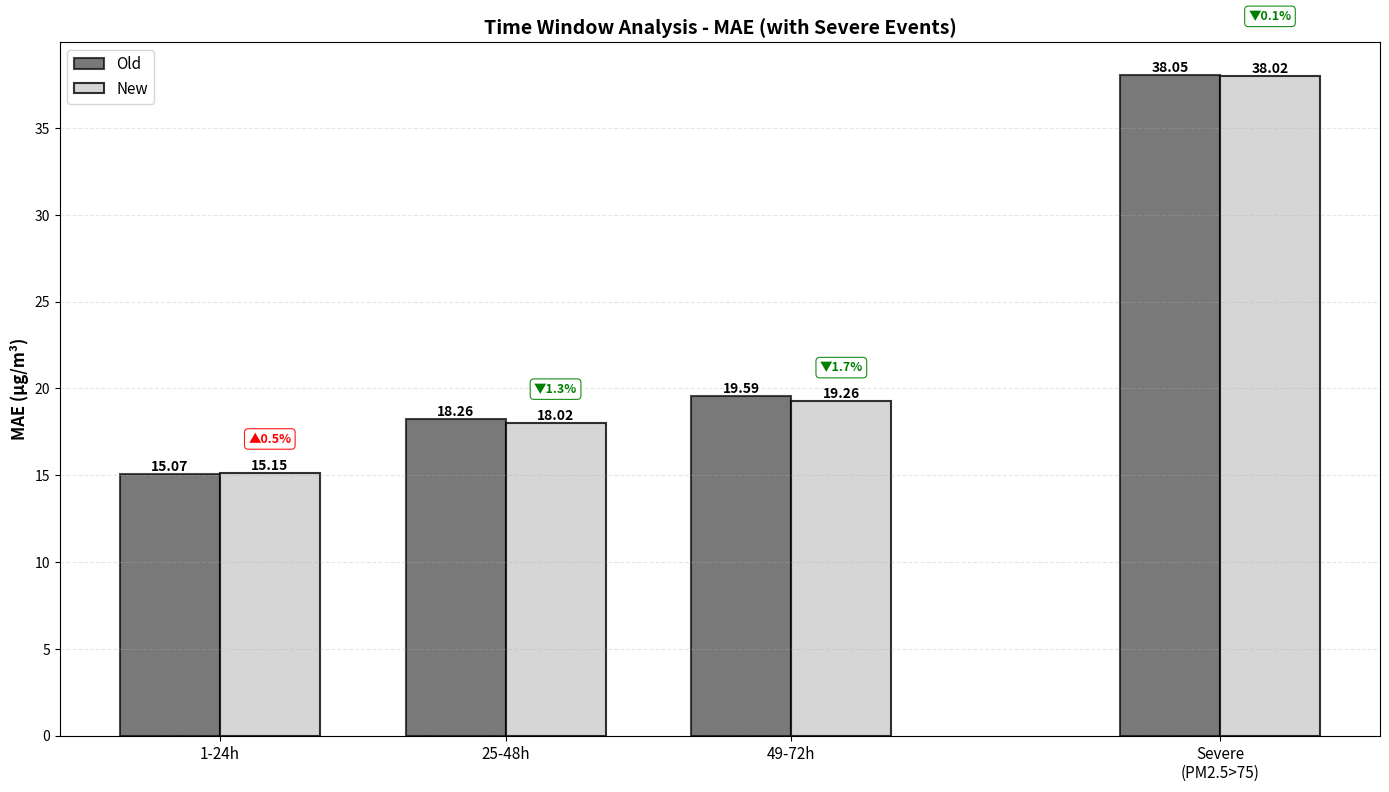
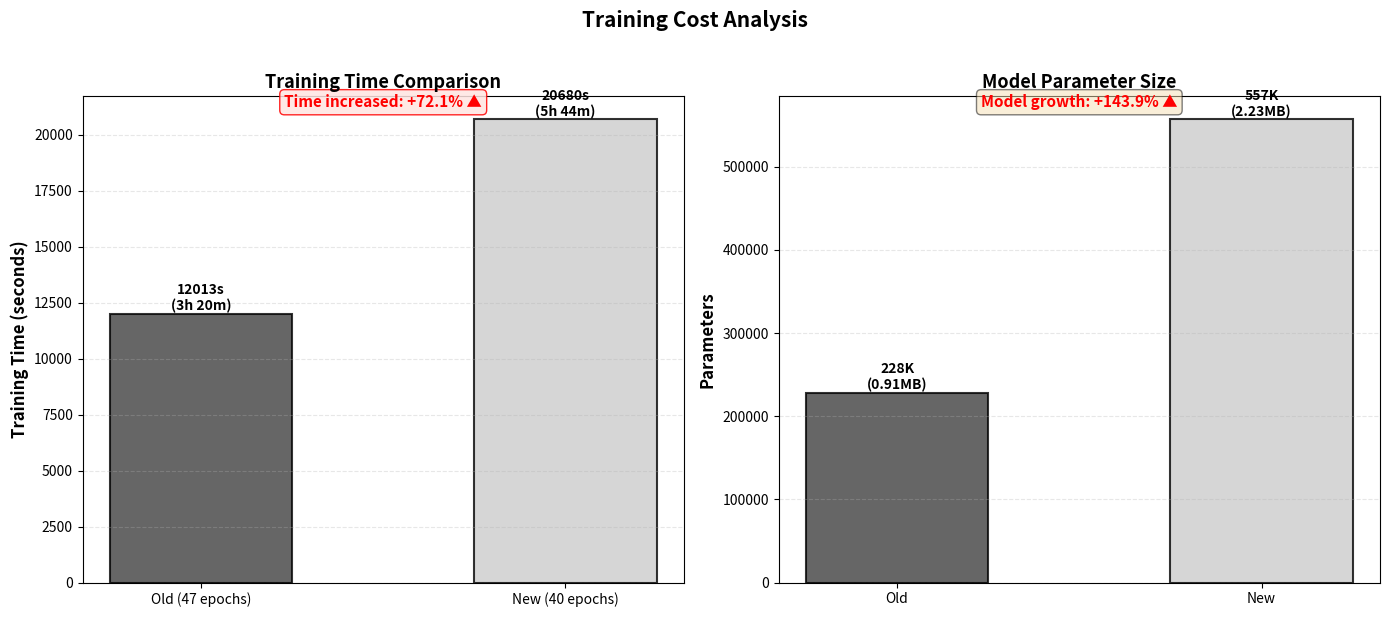

These charts were generated, in order, by the following Python code:
import matplotlib.pyplot as plt
import numpy as np

data = {
    'time_windows': {
        'windows': ['1-24h', '25-48h', '49-72h'],
        'old_mae': [15.07, 18.26, 19.59],
        'new_mae': [15.15, 18.02, 19.26],
        'old_rmse': [31.10, 35.93, 37.72],
        'new_rmse': [31.26, 35.46, 37.08],
    },
    'severe_events': {
        'old_mae': 38.0546,
        'new_mae': 38.0165,
        'old_rmse': 62.1589,
        'new_rmse': 62.0968,
    },
    'training_time': {
        'old': 47 * 255.6,
        'new': 40 * 517.0,
    },
    'parameters': {
        'old': 228_335,
        'new': 556_809,
    }
}

def add_value_labels(ax, bars):
    for bar in bars:
        height = bar.get_height()
        ax.text(bar.get_x() + bar.get_width()/2., height,
                f'{height:.2f}', ha='center', va='bottom', fontweight='bold', fontsize=10)

def add_percentage_labels(ax, old_bars, new_bars, data_old, data_new):
    for i, (old_bar, new_bar) in enumerate(zip(old_bars, new_bars)):
        old_val = data_old[i]
        new_val = data_new[i]
        pct_change = ((old_val - new_val) / old_val) * 100
        
        new_height = new_bar.get_height()
        max_val = max(data_old + data_new)
        y_pos = new_height + (max_val * 0.08)
        
        color = 'green' if pct_change > 0 else 'red'
        symbol = '▼' if pct_change > 0 else '▲'
        ax.text(new_bar.get_x() + new_bar.get_width()/2., y_pos,
                f'{symbol}{abs(pct_change):.1f}%', ha='center', va='bottom', 
                fontweight='bold', fontsize=9, color=color,
                bbox=dict(boxstyle='round,pad=0.3', facecolor='white', alpha=0.9, edgecolor=color, linewidth=0.8))

x = np.arange(len(data['time_windows']['windows']))
width = 0.35
severe_x = len(data['time_windows']['windows']) + 0.5

fig1, ax1 = plt.subplots(figsize=(14, 8))
bars1 = ax1.bar(x - width/2, data['time_windows']['old_mae'], width, label='Old', color='#404040', alpha=0.7, edgecolor='black', linewidth=1.5)
bars2 = ax1.bar(x + width/2, data['time_windows']['new_mae'], width, label='New', color='#CCCCCC', alpha=0.8, edgecolor='black', linewidth=1.5)
add_value_labels(ax1, bars1)
add_value_labels(ax1, bars2)
add_percentage_labels(ax1, bars1, bars2, data['time_windows']['old_mae'], data['time_windows']['new_mae'])

# Add severe events on the right
bars3 = ax1.bar(severe_x - width/2, data['severe_events']['old_mae'], width, color='#404040', alpha=0.7, edgecolor='black', linewidth=1.5)
bars4 = ax1.bar(severe_x + width/2, data['severe_events']['new_mae'], width, color='#CCCCCC', alpha=0.8, edgecolor='black', linewidth=1.5)
add_value_labels(ax1, bars3)
add_value_labels(ax1, bars4)
add_percentage_labels(ax1, bars3, bars4, [data['severe_events']['old_mae']], [data['severe_events']['new_mae']])

ax1.set_ylabel('MAE (μg/m³)', fontweight='bold', fontsize=12)
ax1.set_title('Time Window Analysis - MAE (with Severe Events)', fontweight='bold', fontsize=14)
ax1.set_xticks([0, 1, 2, severe_x])
ax1.set_xticklabels(['1-24h', '25-48h', '49-72h', 'Severe\n(PM2.5>75)'], fontsize=11)
ax1.legend(fontsize=11)
ax1.grid(axis='y', alpha=0.3, linestyle='--')
fig1.tight_layout()
fig1.savefig('01_time_window_mae.png', dpi=300, bbox_inches='tight')
print("✓ Saved: 01_time_window_mae.png")
plt.close(fig1)

# fig2, ax2 = plt.subplots(figsize=(14, 7))
# bars1 = ax2.bar(x - width/2, data['time_windows']['old_rmse'], width, label='Old', color='#404040', alpha=0.7, edgecolor='black', linewidth=1.5)
# bars2 = ax2.bar(x + width/2, data['time_windows']['new_rmse'], width, label='New', color='#CCCCCC', alpha=0.8, edgecolor='black', linewidth=1.5)
# add_value_labels(ax2, bars1)
# add_value_labels(ax2, bars2)
# add_percentage_labels(ax2, bars1, bars2, data['time_windows']['old_rmse'], data['time_windows']['new_rmse'])
# 
# # Add severe events on the right
# bars3 = ax2.bar(severe_x - width/2, data['severe_events']['old_rmse'], width, color='#404040', alpha=0.7, edgecolor='black', linewidth=1.5)
# bars4 = ax2.bar(severe_x + width/2, data['severe_events']['new_rmse'], width, color='#CCCCCC', alpha=0.8, edgecolor='black', linewidth=1.5)
# add_value_labels(ax2, bars3)
# add_value_labels(ax2, bars4)
# add_percentage_labels(ax2, bars3, bars4, [data['severe_events']['old_rmse']], [data['severe_events']['new_rmse']])
# 
# ax2.set_ylabel('RMSE (μg/m³)', fontweight='bold', fontsize=12)
# ax2.set_title('Time Window Analysis - RMSE (with Severe Events)', fontweight='bold', fontsize=14)
# ax2.set_xticks([0, 1, 2, severe_x])
# ax2.set_xticklabels(['1-24h', '25-48h', '49-72h', 'Severe\n(PM2.5>75)'], fontsize=11)
# ax2.legend(fontsize=11)
# ax2.grid(axis='y', alpha=0.3, linestyle='--')
# fig2.tight_layout()
# fig2.savefig('02_time_window_rmse.png', dpi=300, bbox_inches='tight')
# print("✓ Saved: 02_time_window_rmse.png")
# plt.close(fig2)

# fig3, ax3 = plt.subplots(figsize=(10, 6))
# metrics = ['MAE', 'RMSE']
# old_vals = [data['severe_events']['old_mae'], data['severe_events']['old_rmse']]
# new_vals = [data['severe_events']['new_mae'], data['severe_events']['new_rmse']]
# x_pos = np.arange(len(metrics))
# bars1 = ax3.bar(x_pos - width/2, old_vals, width, label='Old', color='#404040', alpha=0.7, edgecolor='black', linewidth=1.5)
# bars2 = ax3.bar(x_pos + width/2, new_vals, width, label='New', color='#CCCCCC', alpha=0.8, edgecolor='black', linewidth=1.5)
# add_value_labels(ax3, bars1)
# add_value_labels(ax3, bars2)
# add_percentage_labels(ax3, bars1, bars2, old_vals, new_vals)
# ax3.set_ylabel('Error (μg/m³)', fontweight='bold', fontsize=12)
# ax3.set_title('Severe Pollution Events (PM2.5 > 75) - Standalone', fontweight='bold', fontsize=14)
# ax3.set_xticks(x_pos)
# ax3.set_xticklabels(metrics, fontsize=11)
# ax3.legend(fontsize=11)
# ax3.grid(axis='y', alpha=0.3, linestyle='--')
# fig3.tight_layout()
# fig3.savefig('03_severe_events_standalone.png', dpi=300, bbox_inches='tight')
# print("✓ Saved: 03_severe_events_standalone.png")
# plt.close(fig3)

# fig4, ax4 = plt.subplots(figsize=(10, 6))
# times = [data['training_time']['old'], data['training_time']['new']]
# models = ['Old (47 epochs)', 'New (40 epochs)']
# bars = ax4.bar(models, times, color=['#404040', '#CCCCCC'], alpha=0.8, width=0.5, edgecolor='black', linewidth=1.5)
# for bar, time in zip(bars, times):
#     h = bar.get_height()
#     hr = int(time // 3600)
#     mn = int((time % 3600) // 60)
#     ax4.text(bar.get_x() + bar.get_width()/2., h, f'{h:.0f}s\n({hr}h {mn}m)',
#             ha='center', va='bottom', fontweight='bold', fontsize=10)
# 
# pct_time_change = ((times[1] - times[0]) / times[0]) * 100
# y_pos = max(times) * 1.02
# ax4.text(0.5, y_pos, f'Time increased: +{pct_time_change:.1f}% ▲', ha='center', va='bottom',
#         transform=ax4.transData, fontweight='bold', fontsize=11, color='red', 
#         bbox=dict(boxstyle='round', facecolor='#FFE4E1', alpha=0.85, edgecolor='red', linewidth=1))
# 
# ax4.set_ylabel('Training Time (seconds)', fontweight='bold', fontsize=12)
# ax4.set_title('Training Time Comparison', fontweight='bold', fontsize=14)
# ax4.grid(axis='y', alpha=0.3, linestyle='--')
# fig4.tight_layout()
# fig4.savefig('04_training_time.png', dpi=300, bbox_inches='tight')
# print("✓ Saved: 04_training_time.png")
# plt.close(fig4)

# Combined Training Time and Parameters Graph
fig6, (ax6a, ax6b) = plt.subplots(1, 2, figsize=(14, 6))

# Left subplot: Training Time
times = [data['training_time']['old'], data['training_time']['new']]
models = ['Old (47 epochs)', 'New (40 epochs)']
bars = ax6a.bar(models, times, color=['#404040', '#CCCCCC'], alpha=0.8, width=0.5, edgecolor='black', linewidth=1.5)
for bar, time in zip(bars, times):
    h = bar.get_height()
    hr = int(time // 3600)
    mn = int((time % 3600) // 60)
    ax6a.text(bar.get_x() + bar.get_width()/2., h, f'{h:.0f}s\n({hr}h {mn}m)',
            ha='center', va='bottom', fontweight='bold', fontsize=10)

pct_time_change = ((times[1] - times[0]) / times[0]) * 100
y_pos = max(times) * 1.02
ax6a.text(0.5, y_pos, f'Time increased: +{pct_time_change:.1f}% ▲', ha='center', va='bottom',
        transform=ax6a.transData, fontweight='bold', fontsize=11, color='red', 
        bbox=dict(boxstyle='round', facecolor='#FFE4E1', alpha=0.85, edgecolor='red', linewidth=1))

ax6a.set_ylabel('Training Time (seconds)', fontweight='bold', fontsize=12)
ax6a.set_title('Training Time Comparison', fontweight='bold', fontsize=13)
ax6a.grid(axis='y', alpha=0.3, linestyle='--')

# Right subplot: Parameters
params = [data['parameters']['old'], data['parameters']['new']]
models_param = ['Old', 'New']
bars = ax6b.bar(models_param, params, color=['#404040', '#CCCCCC'], alpha=0.8, width=0.5, edgecolor='black', linewidth=1.5)
for bar, param in zip(bars, params):
    h = bar.get_height()
    mb = param / 1e6 * 4
    ax6b.text(bar.get_x() + bar.get_width()/2., h, f'{param/1e3:.0f}K\n({mb:.2f}MB)',
            ha='center', va='bottom', fontweight='bold', fontsize=10)

pct_param_increase = ((params[1] - params[0]) / params[0]) * 100
y_pos = max(params) * 1.02
ax6b.text(0.5, y_pos, f'Model growth: +{pct_param_increase:.1f}% ▲', ha='center', va='bottom',
        transform=ax6b.transData, fontweight='bold', fontsize=11, color='red',
        bbox=dict(boxstyle='round', facecolor='wheat', alpha=0.5))

ax6b.set_ylabel('Parameters', fontweight='bold', fontsize=12)
ax6b.set_title('Model Parameter Size', fontweight='bold', fontsize=13)
ax6b.grid(axis='y', alpha=0.3, linestyle='--')

fig6.suptitle('Training Cost Analysis', fontweight='bold', fontsize=15, y=1.02)
fig6.tight_layout()
fig6.savefig('04_combined_training_cost.png', dpi=300, bbox_inches='tight')
print("✓ Saved: 04_combined_training_cost.png")
plt.close(fig6)

# fig5, ax5 = plt.subplots(figsize=(10, 6))
# params = [data['parameters']['old'], data['parameters']['new']]
# models_param = ['Old', 'New']
# bars = ax5.bar(models_param, params, color=['#404040', '#CCCCCC'], alpha=0.8, width=0.5, edgecolor='black', linewidth=1.5)
# for bar, param in zip(bars, params):
#     h = bar.get_height()
#     mb = param / 1e6 * 4
#     ax5.text(bar.get_x() + bar.get_width()/2., h, f'{param/1e3:.0f}K\n({mb:.2f}MB)',
#             ha='center', va='bottom', fontweight='bold', fontsize=10)
# 
# pct_param_increase = ((params[1] - params[0]) / params[0]) * 100
# y_pos = max(params) * 1.02
# ax5.text(0.5, y_pos, f'Model growth: +{pct_param_increase:.1f}% ▲', ha='center', va='bottom',
#         transform=ax5.transData, fontweight='bold', fontsize=11, color='red',
#         bbox=dict(boxstyle='round', facecolor='wheat', alpha=0.5))
# 
# ax5.set_ylabel('Parameters', fontweight='bold', fontsize=12)
# ax5.set_title('Model Parameter Size', fontweight='bold', fontsize=14)
# ax5.grid(axis='y', alpha=0.3, linestyle='--')
# fig5.tight_layout()
# fig5.savefig('05_parameters.png', dpi=300, bbox_inches='tight')
# print("✓ Saved: 05_parameters.png")
# plt.close(fig5)

print("\n✓ All graphs generated successfully!")
print("  - 01_time_window_mae.png")
print("  - 04_combined_training_cost.png")
